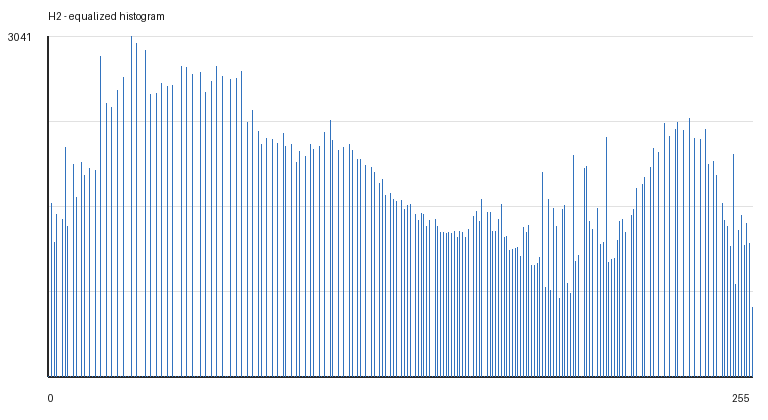

The table this chart was drawn from, first rows:
gray_value, count
0, 0
1, 1544
2, 1199
3, 1448
4, 0
5, 1406
6, 2044
7, 1342
8, 0
9, 1896
10, 1603
11, 0
12, 1916
13, 1794
14, 0
15, 1858
16, 0
17, 1840
18, 0
19, 2861
20, 0
21, 2444
22, 0
23, 2409
24, 0
25, 2562
26, 0
27, 2676
28, 0
29, 0
30, 3041
31, 0
32, 2974
33, 0
34, 0
35, 2920
36, 0
37, 2520
38, 0
39, 2529
40, 0
41, 2620
42, 0
43, 2595
44, 0
45, 2605
46, 0
47, 0
48, 2774
49, 0
50, 2762
51, 0
52, 2700
53, 0
54, 0
55, 2723
56, 0
57, 2543
58, 0
59, 2642
... 196 more rows
